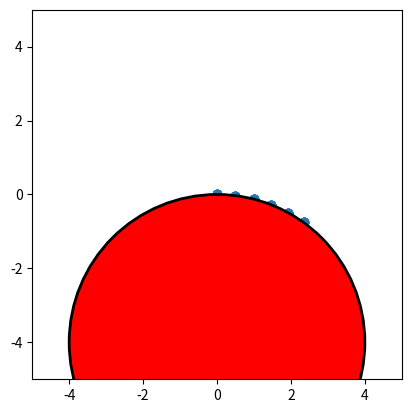

Recreate this plot in Python.
from __future__ import annotations
import numpy as np

def circulargrid(radius: np.ndarray, angle: np.ndarray, z: float) -> np.ndarray:

    radius = np.array(radius)
    angle  = np.radians(np.array(angle))

    x = np.outer(np.cos(angle), radius).flatten()
    y = np.outer(np.sin(angle), radius).flatten()
    
    return np.array([x, y, np.ones(x.shape[0])*z])

def meshgrid(x: np.ndarray, y: np.ndarray, z: np.ndarray) -> np.ndarray:

    return np.array(np.meshgrid(x, y, z, indexing='xy')).T.reshape(-1, 3)

def cylindricalgrid(x: np.ndarray, y: np.ndarray, radius: float):

    # create flat grid
    flatgrid = meshgrid(x, y, [0])[:,:2]

    # bend into cylinder where (0,0) of the flat grid is mapped to (0,0,0)
    angles = flatgrid[:,0] / radius
    x = radius * np.sin(angles)
    y = flatgrid[:,1]
    z = -np.sqrt((2*radius*np.sin(angles/2))**2 - x**2)

    angles = np.rad2deg(angles)

    return np.array([x, y, z, angles])

if __name__ == "__main__":

    import matplotlib.pyplot as plt

    grid = cylindricalgrid([0,0.5,1,1.5,2,2.5], [0,0.5,1,1.5,2,2.5], 4)

    fig, ax = plt.subplots()
    ax.set_aspect('equal')
    ax.set_xlim(-5,5)
    ax.set_ylim(-5,5)
    ax.scatter(grid[0,:],grid[2,:])
    ax.add_patch(plt.Circle((0, -4), 4, ec=(0,0,0,1), lw=2, color='r'))
    

    plt.show()